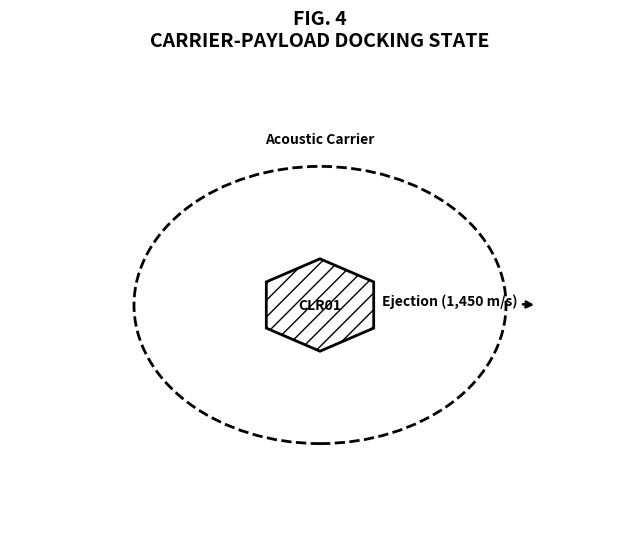

Recreate this plot in Python.
import matplotlib
matplotlib.use('Agg')
import matplotlib.pyplot as plt
import matplotlib.patches as patches
import os

output_dir = os.path.expanduser("~/logs")
os.makedirs(output_dir, exist_ok=True)

fig, ax = plt.subplots(figsize=(8, 6), dpi=300)
ax.axis('off')
plt.title("FIG. 4\nCARRIER-PAYLOAD DOCKING STATE", fontsize=14, fontweight='bold', pad=20)

# Outer Carrier - Dashed Circle
ax.add_patch(patches.Circle((0.5, 0.5), 0.3, fill=False, lw=2, ls='--'))

# Inner Payload - Fixed Syntax for RegularPolygon
# We pass the center as a single tuple to 'xy' explicitly
poly = patches.RegularPolygon(xy=(0.5, 0.5), numVertices=6, radius=0.1, fill=False, lw=2, hatch='//')
ax.add_patch(poly)

ax.text(0.5, 0.85, "Acoustic Carrier", ha='center', fontweight='bold')
ax.text(0.5, 0.5, "CLR01", ha='center', va='center', fontweight='bold')
ax.annotate('Ejection (1,450 m/s)', xy=(0.85, 0.5), xytext=(0.6, 0.5), 
             arrowprops=dict(arrowstyle='->', lw=2), fontweight='bold')

plt.savefig(os.path.join(output_dir, "FIG_4_Molecular.png"), bbox_inches='tight')
print("--- FIG_4_Molecular.png GENERATED SUCCESSFULLY ---")
